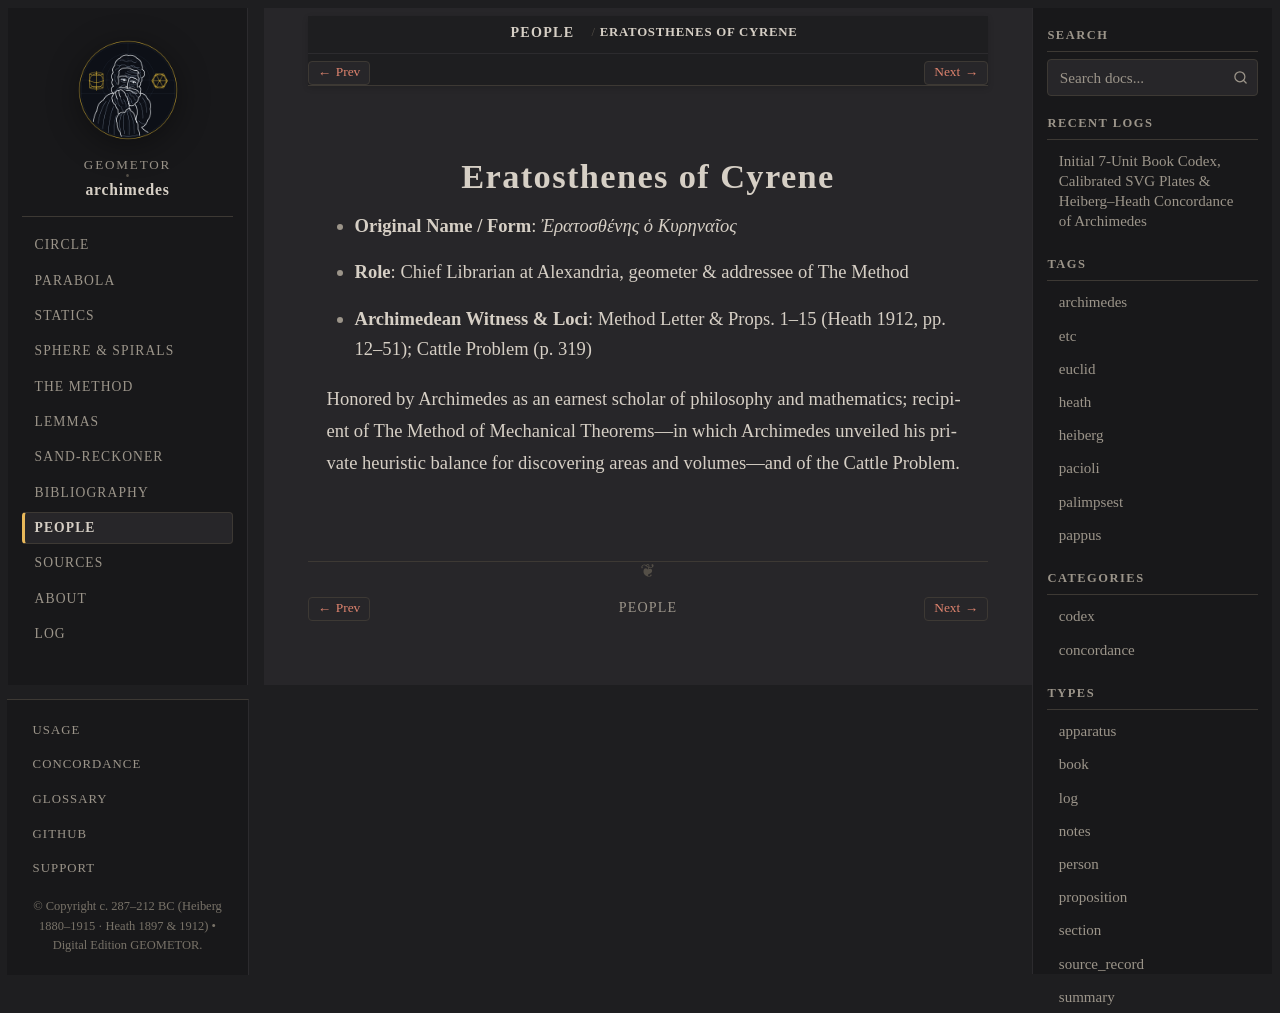

repository: geometor/archimedes · page: people/eratosthenes.html · generator: sphinx

:type: person
:death_year: -194
:death_label: 194 BC
:lifespan: c. 276–194 BC
:excerpt: Original Name / Form: Ἐρατοσθένης ὁ Κυρηναῖος*

.. _person-eratosthenes:

Eratosthenes of Cyrene
======================

* **Original Name / Form**: *Ἐρατοσθένης ὁ Κυρηναῖος*
* **Role**: Chief Librarian at Alexandria, geometer & addressee of The Method
* **Archimedean Witness & Loci**: Method Letter & Props. 1–15 (Heath 1912, pp. 12–51); Cattle Problem (p. 319)

Honored by Archimedes as an earnest scholar of philosophy and mathematics; recipient of The Method of Mechanical Theorems—in which Archimedes unveiled his private heuristic balance for discovering areas and volumes—and of the Cattle Problem.
